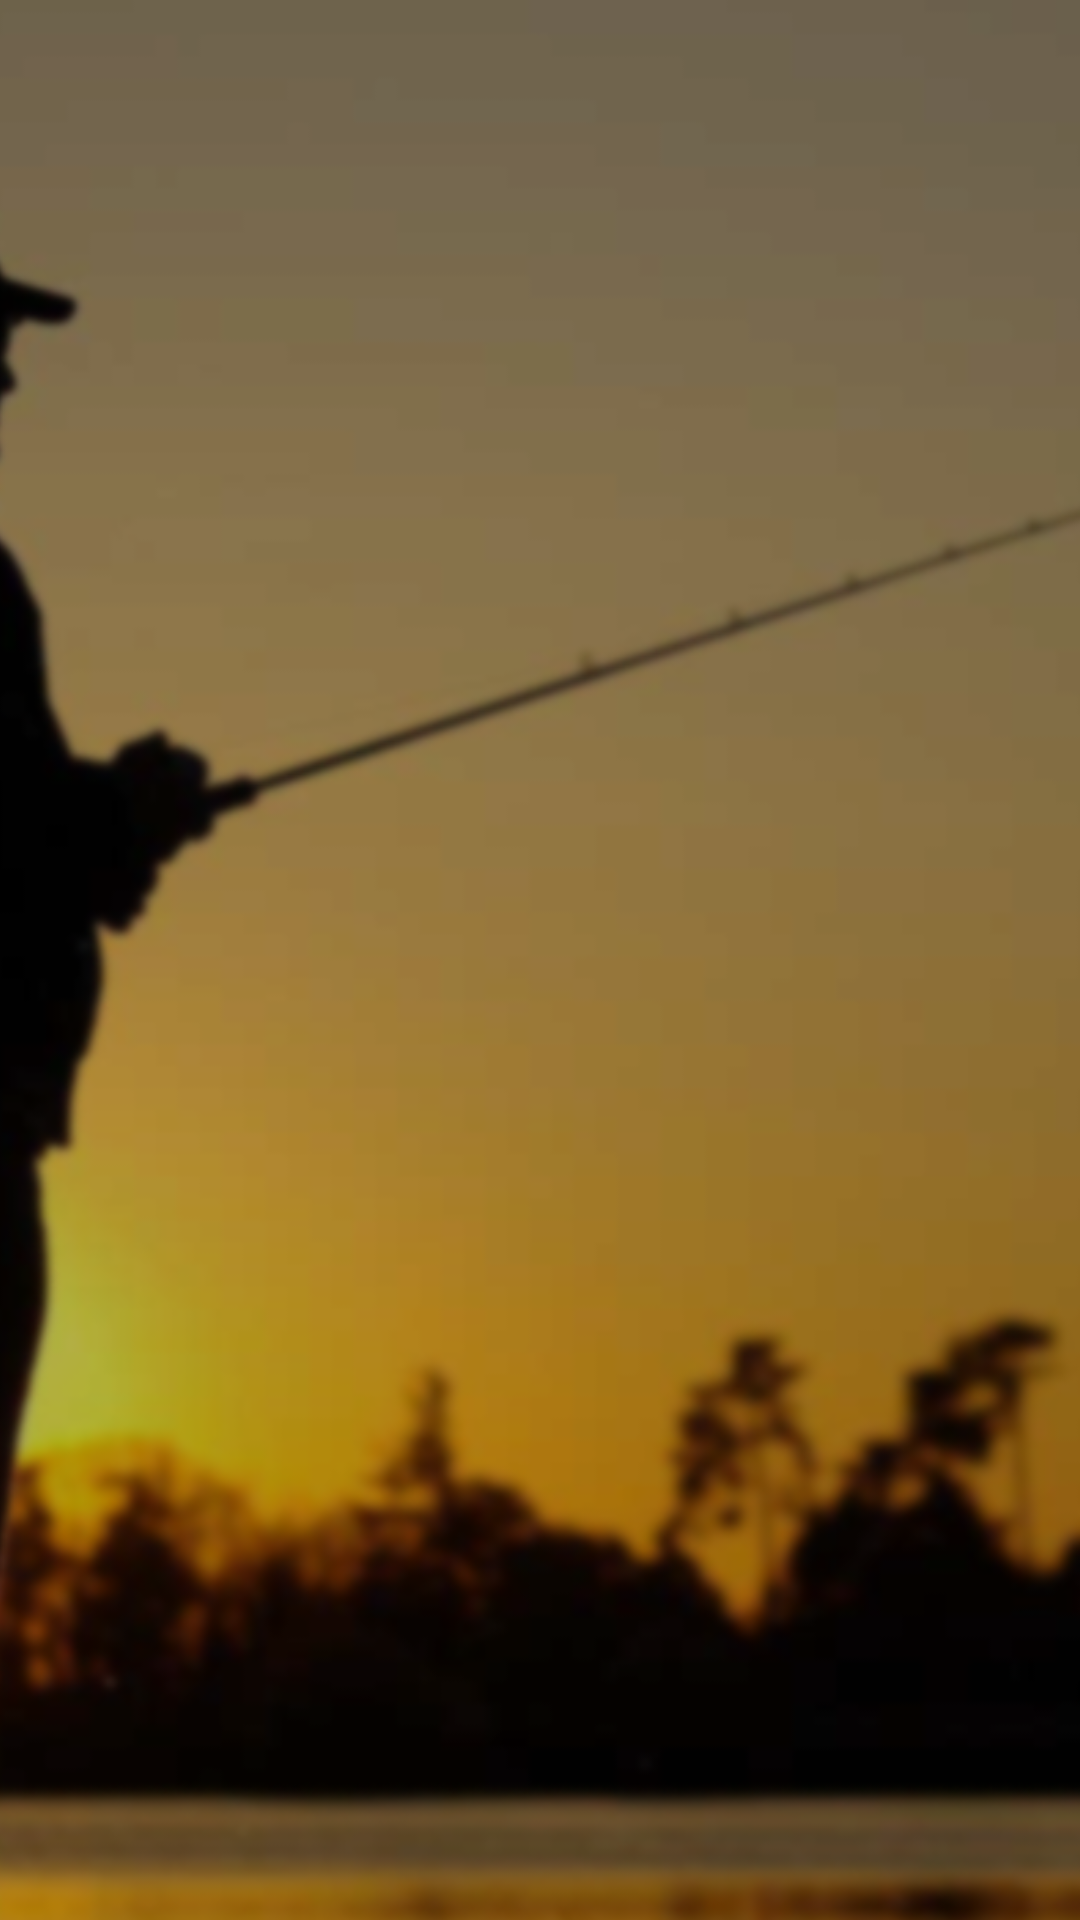

Reconstruct the res/layout file that produces this screen, plus the resources it refers to.
<!-- AndroidManifest.xml: application theme Theme.FishyCodex -->
<!-- res/layout/activity_register.xml -->
<?xml version="1.0" encoding="utf-8"?>
<androidx.constraintlayout.widget.ConstraintLayout xmlns:android="http://schemas.android.com/apk/res/android"
    xmlns:app="http://schemas.android.com/apk/res-auto"
    xmlns:tools="http://schemas.android.com/tools"
    android:layout_width="match_parent"
    android:layout_height="match_parent"
    tools:context=".Register">

    <ImageView
        android:id="@+id/imageView"
        android:layout_width="1179dp"
        android:layout_height="1167dp"
        android:layout_marginStart="230dp"
        android:layout_marginTop="18dp"
        app:layout_constraintBottom_toBottomOf="parent"
        app:layout_constraintEnd_toEndOf="parent"
        app:layout_constraintHorizontal_bias="0.498"
        app:layout_constraintStart_toStartOf="parent"
        app:layout_constraintTop_toTopOf="parent"
        app:srcCompat="@drawable/blurry" />

    <TextView
        android:id="@+id/banner"
        android:layout_width="wrap_content"
        android:layout_height="wrap_content"
        android:layout_marginStart="59dp"
        android:layout_marginTop="67dp"
        android:layout_marginEnd="60dp"
        android:layout_marginBottom="600dp"
        android:text="New Account"
        android:textColor="#CDFFFFFF"
        android:textSize="50sp"
        app:layout_constraintBottom_toBottomOf="parent"
        app:layout_constraintEnd_toEndOf="parent"
        app:layout_constraintStart_toStartOf="parent"
        app:layout_constraintTop_toTopOf="parent" />

    <EditText
        android:id="@+id/email"
        android:layout_width="298dp"
        android:layout_height="60dp"
        android:layout_marginStart="59dp"
        android:layout_marginTop="422dp"
        android:layout_marginEnd="58dp"
        android:layout_marginBottom="252dp"
        android:backgroundTint="#CDFFFFFF"
        android:ems="10"
        android:hint="Email"
        android:inputType="textEmailAddress"
        android:textColor="#CBFFFFFF"
        android:textColorHint="#CDFFFFFF"
        android:textSize="24sp"
        app:layout_constraintBottom_toBottomOf="parent"
        app:layout_constraintEnd_toEndOf="parent"
        app:layout_constraintStart_toStartOf="parent"
        app:layout_constraintTop_toTopOf="parent" />

    <EditText
        android:id="@+id/password"
        android:layout_width="298dp"
        android:layout_height="60dp"
        android:layout_marginStart="59dp"
        android:layout_marginTop="337dp"
        android:layout_marginEnd="58dp"
        android:layout_marginBottom="337dp"
        android:backgroundTint="#CBFFFFFF"
        android:ems="10"
        android:hint="Password"
        android:inputType="textPassword"
        android:textColor="#CBFFFFFF"
        android:textColorHint="#CDFFFFFF"
        android:textSize="24sp"
        app:layout_constraintBottom_toBottomOf="parent"
        app:layout_constraintEnd_toEndOf="parent"
        app:layout_constraintStart_toStartOf="parent"
        app:layout_constraintTop_toTopOf="parent" />

    <Button
        android:id="@+id/registerUser"
        android:layout_width="298dp"
        android:layout_height="60dp"
        android:layout_marginStart="59dp"
        android:layout_marginTop="507dp"
        android:layout_marginEnd="58dp"
        android:layout_marginBottom="167dp"
        android:background="#00FFFFFF"
        android:text="Register"
        android:textSize="24sp"
        app:iconTint="#FFFFFF"
        app:layout_constraintBottom_toBottomOf="parent"
        app:layout_constraintEnd_toEndOf="parent"
        app:layout_constraintStart_toStartOf="parent"
        app:layout_constraintTop_toTopOf="parent" />

    <TextView
        android:id="@+id/textView4"
        android:layout_width="wrap_content"
        android:layout_height="wrap_content"
        android:layout_marginStart="117dp"
        android:layout_marginTop="130dp"
        android:layout_marginEnd="117dp"
        android:layout_marginBottom="585dp"
        android:text="Welcome to The Fishy Codex"
        android:textColor="#CBFFFFFF"
        app:layout_constraintBottom_toBottomOf="parent"
        app:layout_constraintEnd_toEndOf="parent"
        app:layout_constraintStart_toStartOf="parent"
        app:layout_constraintTop_toTopOf="parent" />

    <EditText
        android:id="@+id/fullName"
        android:layout_width="298dp"
        android:layout_height="60dp"
        android:layout_marginStart="58dp"
        android:layout_marginTop="166dp"
        android:layout_marginEnd="59dp"
        android:layout_marginBottom="508dp"
        android:backgroundTint="#CDFFFFFF"
        android:ems="10"
        android:hint="Full Name"
        android:inputType="text"
        android:textColor="#FFFFFF"
        android:textColorHighlight="#FFFFFF"
        android:textColorHint="#CBFFFFFF"
        android:textColorLink="#FFFFFF"
        android:textSize="24sp"
        app:layout_constraintBottom_toBottomOf="parent"
        app:layout_constraintEnd_toEndOf="parent"
        app:layout_constraintStart_toStartOf="parent"
        app:layout_constraintTop_toTopOf="parent" />

    <EditText
        android:id="@+id/age"
        android:layout_width="298dp"
        android:layout_height="60dp"
        android:layout_marginStart="59dp"
        android:layout_marginTop="251dp"
        android:layout_marginEnd="58dp"
        android:layout_marginBottom="423dp"
        android:backgroundTint="#CBFFFFFF"
        android:ems="10"
        android:hint="Age"
        android:inputType="text"
        android:textColor="#CDFFFFFF"
        android:textColorHighlight="#CDFFFFFF"
        android:textColorHint="#CBFFFFFF"
        android:textSize="24sp"
        app:layout_constraintBottom_toBottomOf="parent"
        app:layout_constraintEnd_toEndOf="parent"
        app:layout_constraintStart_toStartOf="parent"
        app:layout_constraintTop_toTopOf="parent" />
</androidx.constraintlayout.widget.ConstraintLayout>
<!-- resources referenced by this layout -->
<resources>
  <!-- drawable blurry: png bitmap (drawable, 323805 bytes) -->
  <style name="Theme.FishyCodex" parent="Theme.MaterialComponents.DayNight.DarkActionBar">
          
          <item name="colorPrimary">@color/purple_500</item>
          <item name="colorPrimaryVariant">@color/purple_700</item>
          <item name="colorOnPrimary">@color/white</item>
          
          <item name="colorSecondary">@color/teal_200</item>
          <item name="colorSecondaryVariant">@color/teal_700</item>
          <item name="colorOnSecondary">@color/black</item>
          
          <item name="android:statusBarColor" tools:targetApi="l">?attr/colorPrimaryVariant</item>
          
      </style>
  <!-- not gathered from this repository: default colours our renderer supplied (Android Studio template values) -->
  <color name="purple_500">#FF6200EE</color>
  <color name="purple_700">#FF3700B3</color>
  <color name="teal_200">#FF03DAC5</color>
  <color name="teal_700">#FF018786</color>
  <color name="black">#FF000000</color>
  <color name="white">#FFFFFFFF</color>
</resources>
